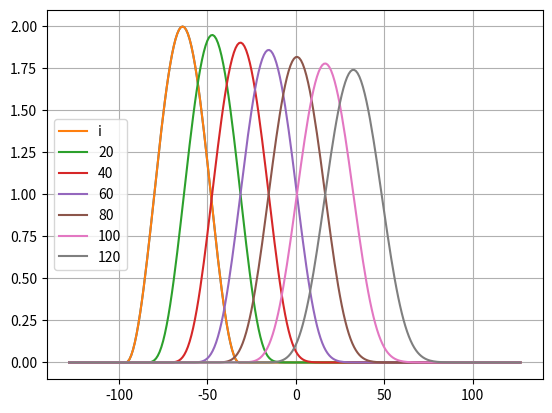

Python code for this plot:
nt = 128
nx = 256

lx = 256.
dx = lx/nx

# width of initial profile
width = lx/4

theta = 0.5

# velocity, CFL, and reynolds number
u = 1
re = 200
cfl = 0.8

# viscosity
nu = width*u/re

# timestep
dt = cfl*dx/u

cfl_u = cfl
cfl_v = nu*dt/dx**2

print("nu, dt, cfl_v, cfl_u")
print( nu, dt, cfl_v, cfl_u )

import numpy as np

# spatial mesh
x = np.linspace(start=-lx/2, stop=lx/2, num=nx, endpoint=False)

# identity
I = np.zeros_like(x)
I[0] = 1

# gradient matrix for the advection term
Ka = np.zeros_like(x)
Ka[-1] = 1/(2*dx)
Ka[1] = -1/(2*dx)

# laplacian matrix for the diffusion term
Kd = np.zeros_like(x)
Kd[-1] = 1/dx**2
Kd[0] = -2/dx**2
Kd[1] = 1/dx**2

# full spatial residual matrix
K = u*Ka - nu*Kd

# columns of the right/left hand side matrices
a0_col = -I/dt + (1-theta)*K
a1_col = I/dt + theta*K

from scipy.sparse import linalg as spla
from scipy import linalg
from scipy.fft import fft, ifft

class CirculantLinearOperator(spla.LinearOperator):
    def __init__(self, col, inverse=True):
        self.dtype = col.dtype
        self.shape = tuple((len(col), len(col)))
        self.col = col
        self.is_complex = np.iscomplexobj(col)

        self.eigvals = fft(col, norm='backward')
        
        if inverse:
            self.op = self._solve
        else:
            self.op = self._mul
    
    def _mul(self, v):
        return ifft(fft(v)*self.eigvals)
    
    def _solve(self, v):
        return ifft(fft(v)/self.eigvals)

    def _matvec(self, v):
        y = self.op(v)
        if self.is_complex: return y
        else: return y.real

A0 = CirculantLinearOperator(a0_col, inverse=False)
A1 = CirculantLinearOperator(a1_col, inverse=False)

class AllAtOnceLinearOperator(spla.LinearOperator):
    def __init__(self, nt, A0, A1):
        self.dtype = A0.dtype
        
        self.nt = nt
        self.nx = A0.shape[0]

        self.dim = self.nt*self.nx
        self.shape = tuple((self.dim, self.dim))

        self.A0 = A0
        self.A1 = A1

    def _matvec(self, v):
        v = v.reshape((self.nt, self.nx))                                  
        w = np.zeros_like(v)

        w[0]+= self.A1.matvec(v[0])
        for b in range(1, self.nt):
            w[b]+= self.A0.matvec(v[b-1])
            w[b]+= self.A1.matvec(v[b])

        return w.reshape(self.dim)

A = AllAtOnceLinearOperator(nt, A0, A1)

from math import pi

qinit = np.zeros_like(x)
qinit[:] =  1 + np.cos(np.minimum(2*pi*np.abs(x+lx/4)/width, pi))

q = np.zeros((nt,nx))
rhs = np.zeros_like(q)

rhs[0] -= A0.matvec(qinit)

rhs = rhs.reshape(nt*nx)
q = q.reshape(nt*nx)

import matplotlib.pyplot as plt
plt.plot(x, qinit)
plt.show()

niterations=0
def gmres_callback(y):
    global niterations
    print(f"niterations: {str(niterations).rjust(3,' ')}  |  residual:  {y}")
    niterations += 1
    return

q, exit_code = spla.gmres(A, rhs,
                          callback=gmres_callback,
                          callback_type='pr_norm')

print(f"gmres exit code: {exit_code}")                                                                                                                 
print(f"gmres iterations: {niterations}")
print(f"residual: {linalg.norm(rhs-A.matvec(q))}")

b1 = np.zeros(nt)
b1[0] = 1/dt
b1[1] = -1/dt

b2 = np.zeros(nt)
b2[0] = theta
b2[1] = 1-theta

def block_op(l1, l2):                                                      
    col = l1*I + l2*K
    return CirculantLinearOperator(col, inverse=True)

class BlockCirculantLinearOperator(spla.LinearOperator):
    def __init__(self, b1, b2, block_op, nx, alpha=1):
        self.nt = len(b1)
        self.nx = nx
        self.dim = self.nt*self.nx
        self.shape = tuple((self.dim, self.dim))
        self.dtype = b1.dtype

        self.gamma = alpha**(np.arange(self.nt)/self.nt)

        eigvals1 = fft(b1*self.gamma, norm='backward')
        eigvals2 = fft(b2*self.gamma, norm='backward')
        eigvals = zip(eigvals1, eigvals2)

        self.blocks = tuple((block_op(l1, l2)
                             for l1, l2 in eigvals))

    def _to_eigvecs(self, v):
        y = np.matmul(np.diag(self.gamma), v)
        return fft(y, axis=0)

    def _from_eigvecs(self, v):
        y = ifft(v, axis=0)
        return np.matmul(np.diag(1/self.gamma), y)

    def _block_solve(self, v):
        for i in range(self.nt):
            v[i] = self.blocks[i].matvec(v[i])
        return v

    def _matvec(self, v):
        y = v.reshape((self.nt, self.nx))                                  
        y = self._to_eigvecs(y)
        y = self._block_solve(y)
        y = self._from_eigvecs(y)
        return y.reshape(self.dim).real

alpha = 1
P = BlockCirculantLinearOperator(b1, b2, block_op, nx, alpha)

niterations=0
q, exit_code = spla.gmres(A, rhs, M=P,
                          callback=gmres_callback,
                          callback_type='pr_norm')

print(f"gmres exit code: {exit_code}")                                                                                                                 
print(f"gmres iterations: {niterations}")
print(f"residual: {linalg.norm(rhs-A.matvec(q))}")

q = q.reshape((nt,nx))
plt.plot(x, qinit, label='i')
for i in range(20, nt+1, 20):
    plt.plot(x, q[i], label=str(i))
plt.legend(loc='center left')
plt.grid()
plt.show()

